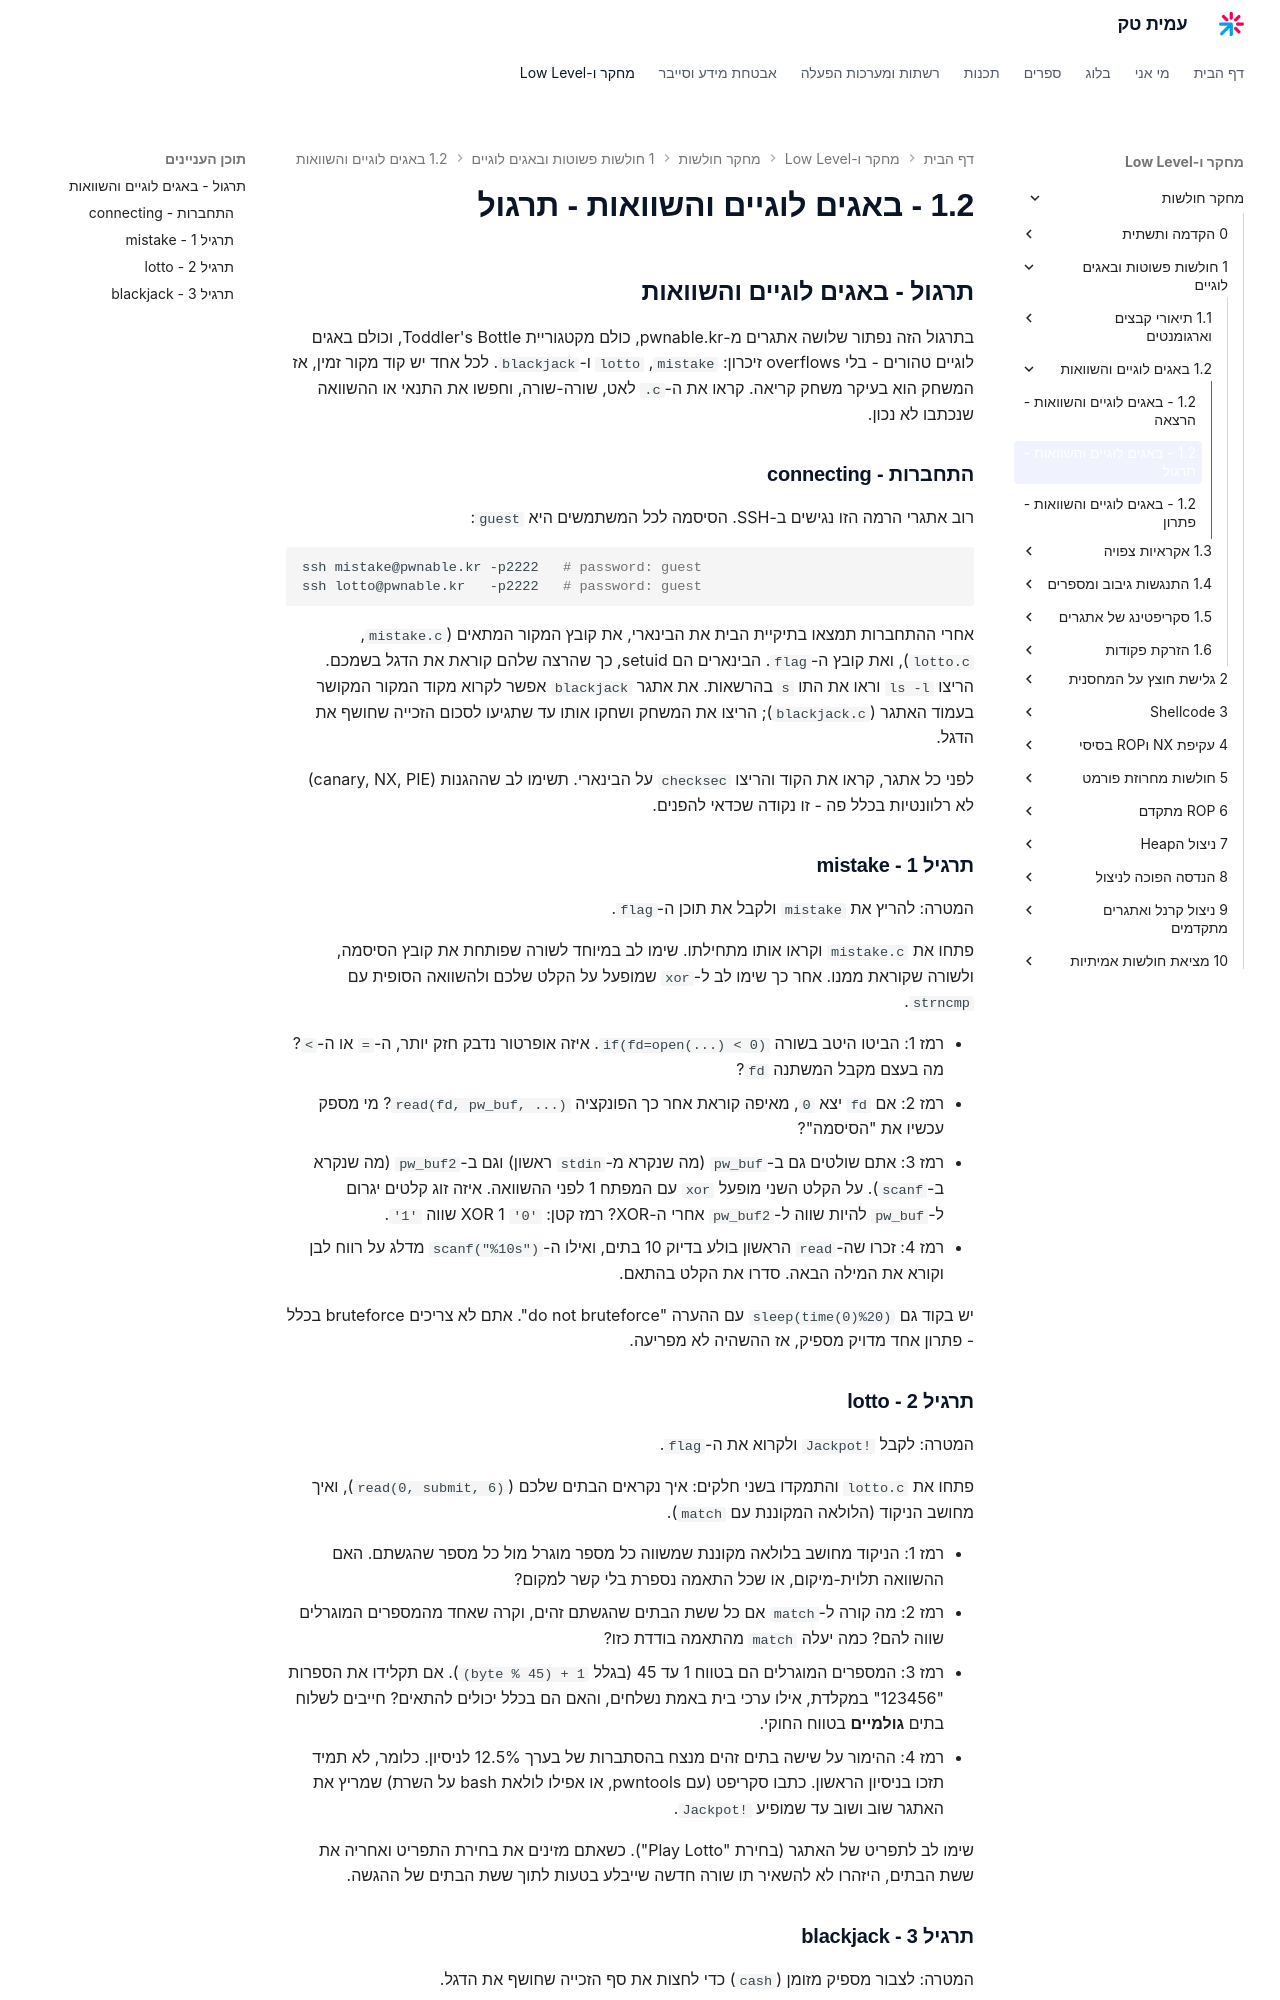

repository: AmitPinchasi/amittech · page: מחקר-חולשות/1 - חולשות פשוטות ובאגים לוגיים/1.2 - באגים לוגיים והשוואות/1.2 - באגים לוגיים והשוואות - תרגול/index.html · generator: mkdocs

## תרגול - באגים לוגיים והשוואות

בתרגול הזה נפתור שלושה אתגרים מ-pwnable.kr, כולם מקטגוריית Toddler's Bottle, וכולם באגים לוגיים טהורים - בלי overflows זיכרון: `mistake`, `lotto` ו-`blackjack`. לכל אחד יש קוד מקור זמין, אז המשחק הוא בעיקר משחק קריאה. קראו את ה-`.c` לאט, שורה-שורה, וחפשו את התנאי או ההשוואה שנכתבו לא נכון.

### התחברות - connecting

רוב אתגרי הרמה הזו נגישים ב-SSH. הסיסמה לכל המשתמשים היא `guest`:

```bash
ssh mistake@pwnable.kr -p2222   # password: guest
ssh lotto@pwnable.kr   -p2222   # password: guest
```

אחרי ההתחברות תמצאו בתיקיית הבית את הבינארי, את קובץ המקור המתאים (`mistake.c`, `lotto.c`), ואת קובץ ה-`flag`. הבינארים הם setuid, כך שהרצה שלהם קוראת את הדגל בשמכם. הריצו `ls -l` וראו את התו `s` בהרשאות. את אתגר `blackjack` אפשר לקרוא מקוד המקור המקושר בעמוד האתגר (`blackjack.c`); הריצו את המשחק ושחקו אותו עד שתגיעו לסכום הזכייה שחושף את הדגל.

לפני כל אתגר, קראו את הקוד והריצו `checksec` על הבינארי. תשימו לב שההגנות (canary, NX, PIE) לא רלוונטיות בכלל פה - זו נקודה שכדאי להפנים.

### תרגיל 1 - mistake

המטרה: להריץ את `mistake` ולקבל את תוכן ה-`flag`.

פתחו את `mistake.c` וקראו אותו מתחילתו. שימו לב במיוחד לשורה שפותחת את קובץ הסיסמה, ולשורה שקוראת ממנו. אחר כך שימו לב ל-`xor` שמופעל על הקלט שלכם ולהשוואה הסופית עם `strncmp`.

- רמז 1: הביטו היטב בשורה `if(fd=open(...) < 0)`. איזה אופרטור נדבק חזק יותר, ה-`=` או ה-`<`? מה בעצם מקבל המשתנה `fd`?
- רמז 2: אם `fd` יצא `0`, מאיפה קוראת אחר כך הפונקציה `read(fd, pw_buf, ...)`? מי מספק עכשיו את "הסיסמה"?
- רמז 3: אתם שולטים גם ב-`pw_buf` (מה שנקרא מ-`stdin` ראשון) וגם ב-`pw_buf2` (מה שנקרא ב-`scanf`). על הקלט השני מופעל `xor` עם המפתח 1 לפני ההשוואה. איזה זוג קלטים יגרום ל-`pw_buf` להיות שווה ל-`pw_buf2` אחרי ה-XOR? רמז קטן: `'0'` XOR 1 שווה `'1'`.
- רמז 4: זכרו שה-`read` הראשון בולע בדיוק 10 בתים, ואילו ה-`scanf("%10s")` מדלג על רווח לבן וקורא את המילה הבאה. סדרו את הקלט בהתאם.

יש בקוד גם `sleep(time(0)%20)` עם ההערה "do not bruteforce". אתם לא צריכים bruteforce בכלל - פתרון אחד מדויק מספיק, אז ההשהיה לא מפריעה.

### תרגיל 2 - lotto

המטרה: לקבל `Jackpot!` ולקרוא את ה-`flag`.

פתחו את `lotto.c` והתמקדו בשני חלקים: איך נקראים הבתים שלכם (`read(0, submit, 6)`), ואיך מחושב הניקוד (הלולאה המקוננת עם `match`).

- רמז 1: הניקוד מחושב בלולאה מקוננת שמשווה כל מספר מוגרל מול כל מספר שהגשתם. האם ההשוואה תלוית-מיקום, או שכל התאמה נספרת בלי קשר למקום?
- רמז 2: מה קורה ל-`match` אם כל ששת הבתים שהגשתם זהים, וקרה שאחד מהמספרים המוגרלים שווה להם? כמה יעלה `match` מהתאמה בודדת כזו?
- רמז 3: המספרים המוגרלים הם בטווח 1 עד 45 (בגלל `(byte % 45) + 1`). אם תקלידו את הספרות "123456" במקלדת, אילו ערכי בית באמת נשלחים, והאם הם בכלל יכולים להתאים? חייבים לשלוח בתים **גולמיים** בטווח החוקי.
- רמז 4: ההימור על שישה בתים זהים מנצח בהסתברות של בערך 12.5% לניסיון. כלומר, לא תמיד תזכו בניסיון הראשון. כתבו סקריפט (עם pwntools, או אפילו לולאת bash על השרת) שמריץ את האתגר שוב ושוב עד שמופיע `Jackpot!`.

שימו לב לתפריט של האתגר (בחירת "Play Lotto"). כשאתם מזינים את בחירת התפריט ואחריה את ששת הבתים, היזהרו לא להשאיר תו שורה חדשה שייבלע בטעות לתוך ששת הבתים של ההגשה.
